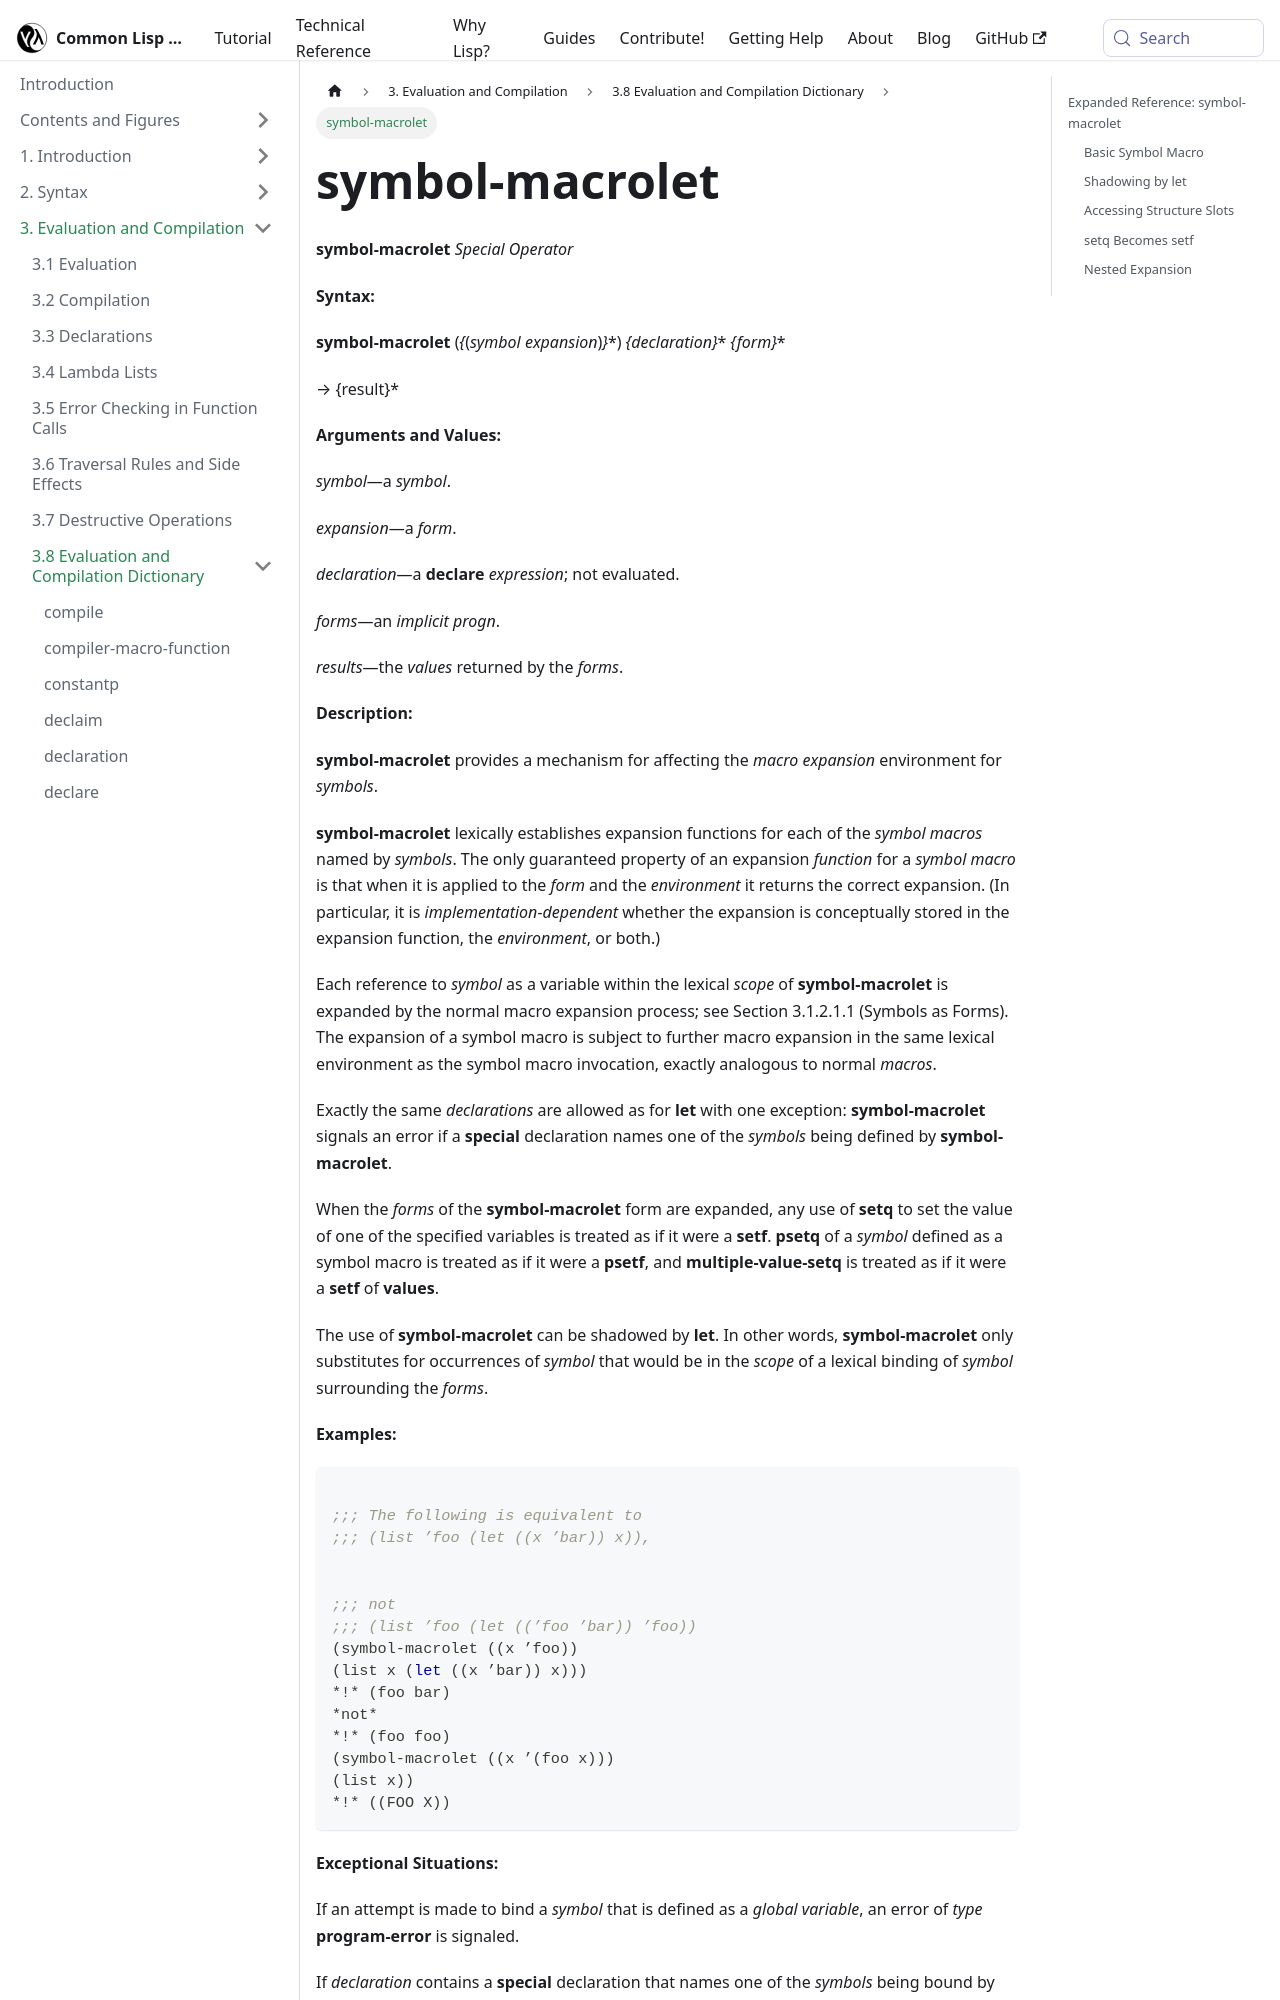

repository: lisp-docs/cl-language-reference · page: chap-3/d-i-dictionary/symbol-macrolet_special-operator.html · generator: docusaurus

---
title: "symbol-macrolet"
---

# symbol-macrolet

import SymbolMacroletSpecialOperator from './_symbol-macrolet_special-operator.md';

<SymbolMacroletSpecialOperator />

## Expanded Reference: symbol-macrolet

### Basic Symbol Macro

`symbol-macrolet` lexically establishes symbol macros: each occurrence of the named symbol within the body is replaced by its expansion form.

```lisp
(symbol-macrolet ((x 'foo))
  (list x x))
=> (FOO FOO)
```
